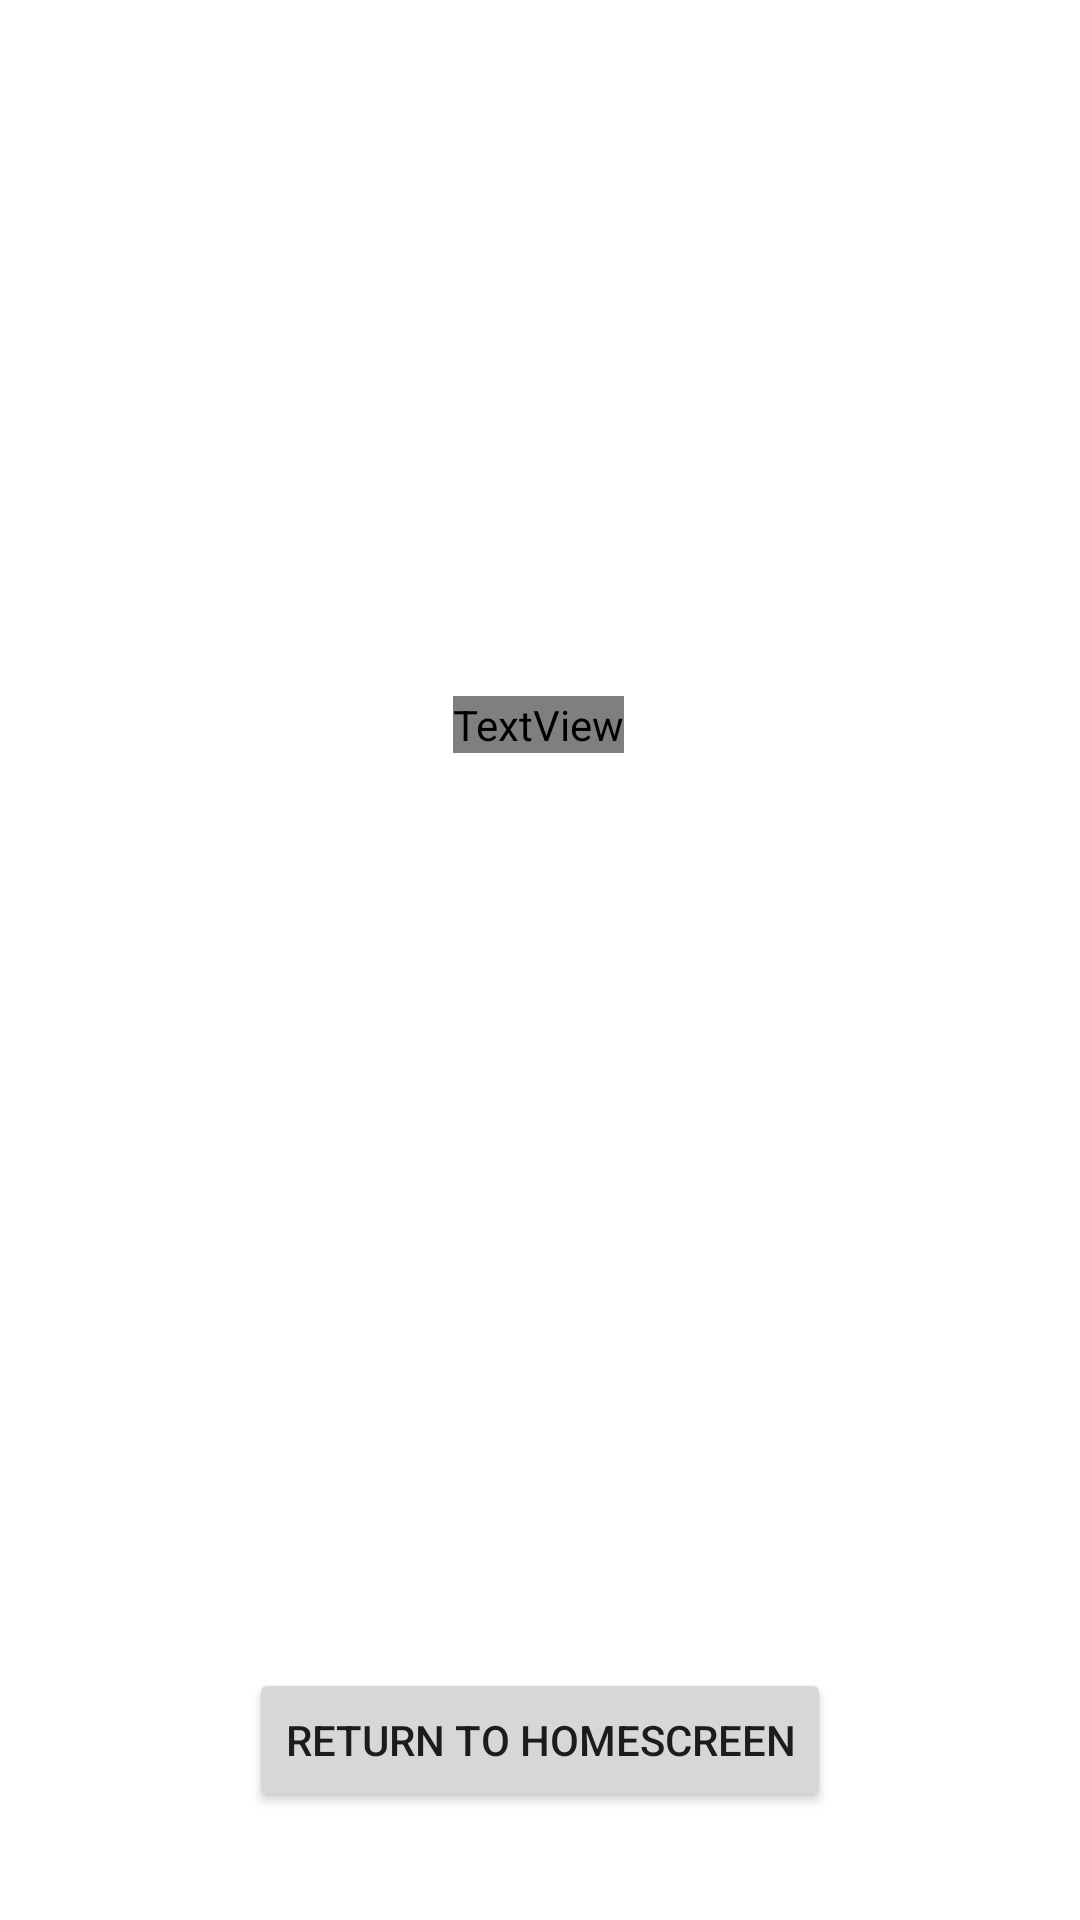

Reconstruct the res/layout file that produces this screen, plus the resources it refers to.
<!-- AndroidManifest.xml: application theme Theme.ClimateHero -->
<!-- res/layout/fragment_suggestion.xml -->
<?xml version="1.0" encoding="utf-8"?>
<androidx.constraintlayout.widget.ConstraintLayout xmlns:android="http://schemas.android.com/apk/res/android"
    xmlns:app="http://schemas.android.com/apk/res-auto"
    xmlns:tools="http://schemas.android.com/tools"
    android:layout_width="match_parent"
    android:layout_height="match_parent"
    tools:context="View.SuggestionFragment">

    <TextView
        android:id="@+id/suggestionText"
        android:layout_width="wrap_content"
        android:layout_height="wrap_content"
        android:layout_marginStart="12dp"
        android:layout_marginTop="232dp"
        android:layout_marginEnd="12dp"
        android:fontFamily="@font/poppins_bold"
        android:gravity="center"
        android:text=""
        android:textColor="@color/black"
        android:textSize="24sp"
        app:layout_constraintEnd_toEndOf="parent"
        app:layout_constraintHorizontal_bias="0.498"
        app:layout_constraintStart_toStartOf="parent"
        app:layout_constraintTop_toTopOf="parent" />

    <Button
        android:id="@+id/buttonReturn"
        android:layout_width="wrap_content"
        android:layout_height="wrap_content"
        android:layout_marginBottom="36dp"
        android:text="Return to homescreen"
        app:layout_constraintBottom_toBottomOf="parent"
        app:layout_constraintEnd_toEndOf="parent"
        app:layout_constraintStart_toStartOf="parent" />

    <ImageView
        android:id="@+id/imageView"
        android:layout_width="200dp"
        android:layout_height="255dp"
        android:layout_marginBottom="56dp"
        android:src="@drawable/ic_recycle_bin"
        app:layout_constraintBottom_toTopOf="@+id/buttonReturn"
        app:layout_constraintEnd_toEndOf="parent"
        app:layout_constraintHorizontal_bias="0.497"
        app:layout_constraintStart_toStartOf="parent"
        app:layout_constraintTop_toBottomOf="@+id/suggestionText"
        app:layout_constraintVertical_bias="0.887" />
</androidx.constraintlayout.widget.ConstraintLayout>
<!-- resources referenced by this layout -->
<resources>
  <style name="Theme.ClimateHero" parent="Theme.MaterialComponents.DayNight.DarkActionBar">
          
          <item name="colorPrimary">@color/purple_500</item>
          <item name="colorPrimaryVariant">@color/purple_700</item>
          <item name="colorOnPrimary">@color/white</item>
          
          <item name="colorSecondary">@color/teal_200</item>
          <item name="colorSecondaryVariant">@color/teal_700</item>
          <item name="colorOnSecondary">@color/black</item>
          
          <item name="android:statusBarColor" tools:targetApi="l">?attr/colorPrimaryVariant</item>
          
      </style>
  <!-- not gathered from this repository: default colours our renderer supplied (Android Studio template values) -->
  <color name="purple_500">#FF6200EE</color>
  <color name="purple_700">#FF3700B3</color>
  <color name="teal_200">#FF03DAC5</color>
  <color name="teal_700">#FF018786</color>
  <color name="black">#FF000000</color>
  <color name="white">#FFFFFFFF</color>
</resources>
